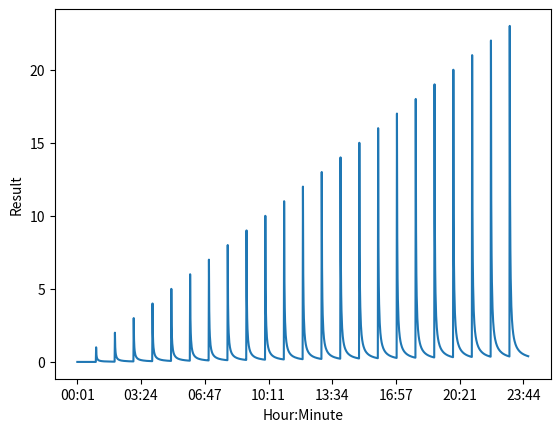

Generate this figure with matplotlib: (Note: this script raises an exception after producing the figure.)
#!/usr/bin/env python3

# Python 3.9.5

# Dependencies
import pandas as pd
import matplotlib.pyplot as plt

hours = [h for h in range(24)]
minutes = [m for m in range(60)]
results:dict = {}

for hour in hours:
    for minute in minutes:
        if minute != 0: # Avoid division by Zero

            if hour < 10 and minute < 10:
                key = "0" + str(hour) + ":0" + str(minute)

            if hour < 10 and minute >= 10:
                key = "0" + str(hour) + ":" + str(minute)

            if hour >= 10 and minute >= 10:
                key = str(hour) + ":" + str(minute)

            if hour >= 10 and minute < 10:
                key = str(hour) + ":0" + str(minute)

            value = hour / minute
            results[key] = round(value, 3)

result = pd.Series(results)
result.plot()

plt.xlabel('Hour:Minute')
plt.ylabel('Result')
plt.show()

# Write the output to a TXT file alternatively:
import os

path = '/Users/user'
os.chdir(path)

# Output:
with open('hour_by_minute.txt', 'wt', encoding='utf-8') as fout:
    for key in results:
        line = str(key) + " = "  + str(results[key]) + "\n"
        fout.write(line)
